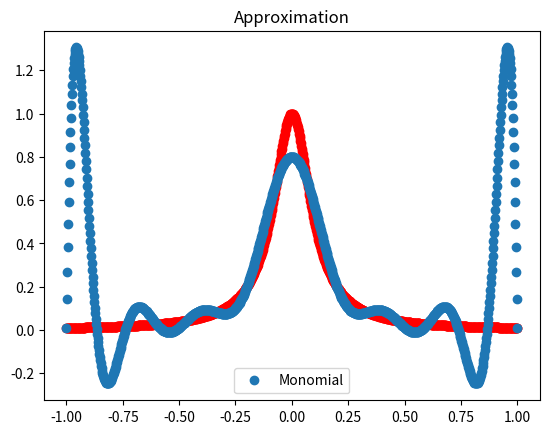

Python code for this plot:
import numpy as np
import numpy.linalg as la
import matplotlib.pyplot as plt
from numpy.linalg import inv
from numpy.linalg import solve

# modified interp.py code provided on canvas

def driver():


    f = lambda x: 1/(1+(10*x)**2)

    N = 16
    ''' interval'''
    a = -1
    b = 1
   
   
    ''' create equispaced interpolation nodes'''
   #  xint = np.linspace(a,b,N+1)
    # xint = np.linspace(a,b,N+1)
    xint = np.zeros(N+1)
    h = 2 / (N - 1)
    for i in range(N+1):
       xint[i] = -1 + (i-1)*h
    print(xint)
    # xint = np.zeros((N+1, 1))
    # for j in range(N+1):
    #    xint[j] = np.cos((2*j-1)*np.pi/(2*N))
    
    ''' create interpolation data'''
    yint = f(xint)
    
    ''' create points for evaluating the Lagrange interpolating polynomial'''
    Neval = 1000
    xeval = np.linspace(a,b,Neval+1)
    yeval_m = np.zeros(Neval+1)
  
    '''Initialize and populate the first columns of the 
     divided difference matrix. We will pass the x vector'''
    y = np.zeros( (N+1, N+1) )
     
    for j in range(N+1):
       y[j][0]  = yint[j]

    ''' evaluate lagrange poly '''
    for kk in range(Neval+1):
       yeval_m[kk] = monomial(f, xeval[kk],xint,yint,N)
          
    # print(yeval_m[kk])
    ''' create vector with exact values'''
    fex = f(xeval)
       
    # approximation
    plt.figure()    
    plt.plot(xeval,fex,'ro-')
    plt.plot(xeval,yeval_m,'o', label = 'Monomial')
    plt.title("Approximation")
    plt.legend()
    plt.show()

    # # absolute error
    # plt.figure() 
    # err_m = abs(yeval_m-fex)
    # plt.semilogy(xeval,err_m, 'c.--', label='Monomial')
    # plt.legend()
    # plt.title("Absolute Error")
    # plt.show()


def monomial(f, xeval,xint,yint,N):
   V = np.zeros((N+1, N+1))
#    print(xint)
#    print(yint)
   for i in range(N+1):
      for j in range(N+1):
         V[i,j] = xint[i]**j
   # print(V)
   Vinv = inv(V)
   c = np.matmul(Vinv,yint)
   yeval = 0
   for j in range(N+1):
      yeval = yeval + c[j] * (xeval**(j))
   return yeval

driver() 